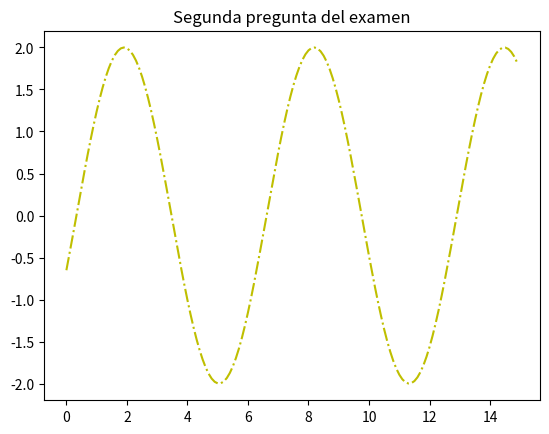

Python code for this plot:
import numpy as np
import matplotlib.pyplot as plt
def f(t):
  return np.cos(2015+t)

t1 = np.arange (0.0, 15.0, 0.1)
plt.plot (t1, 2*f(t1), 'y-.')
plt.title('Segunda pregunta del examen')
plt.savefig('Pregunta2.png')
plt.show()
